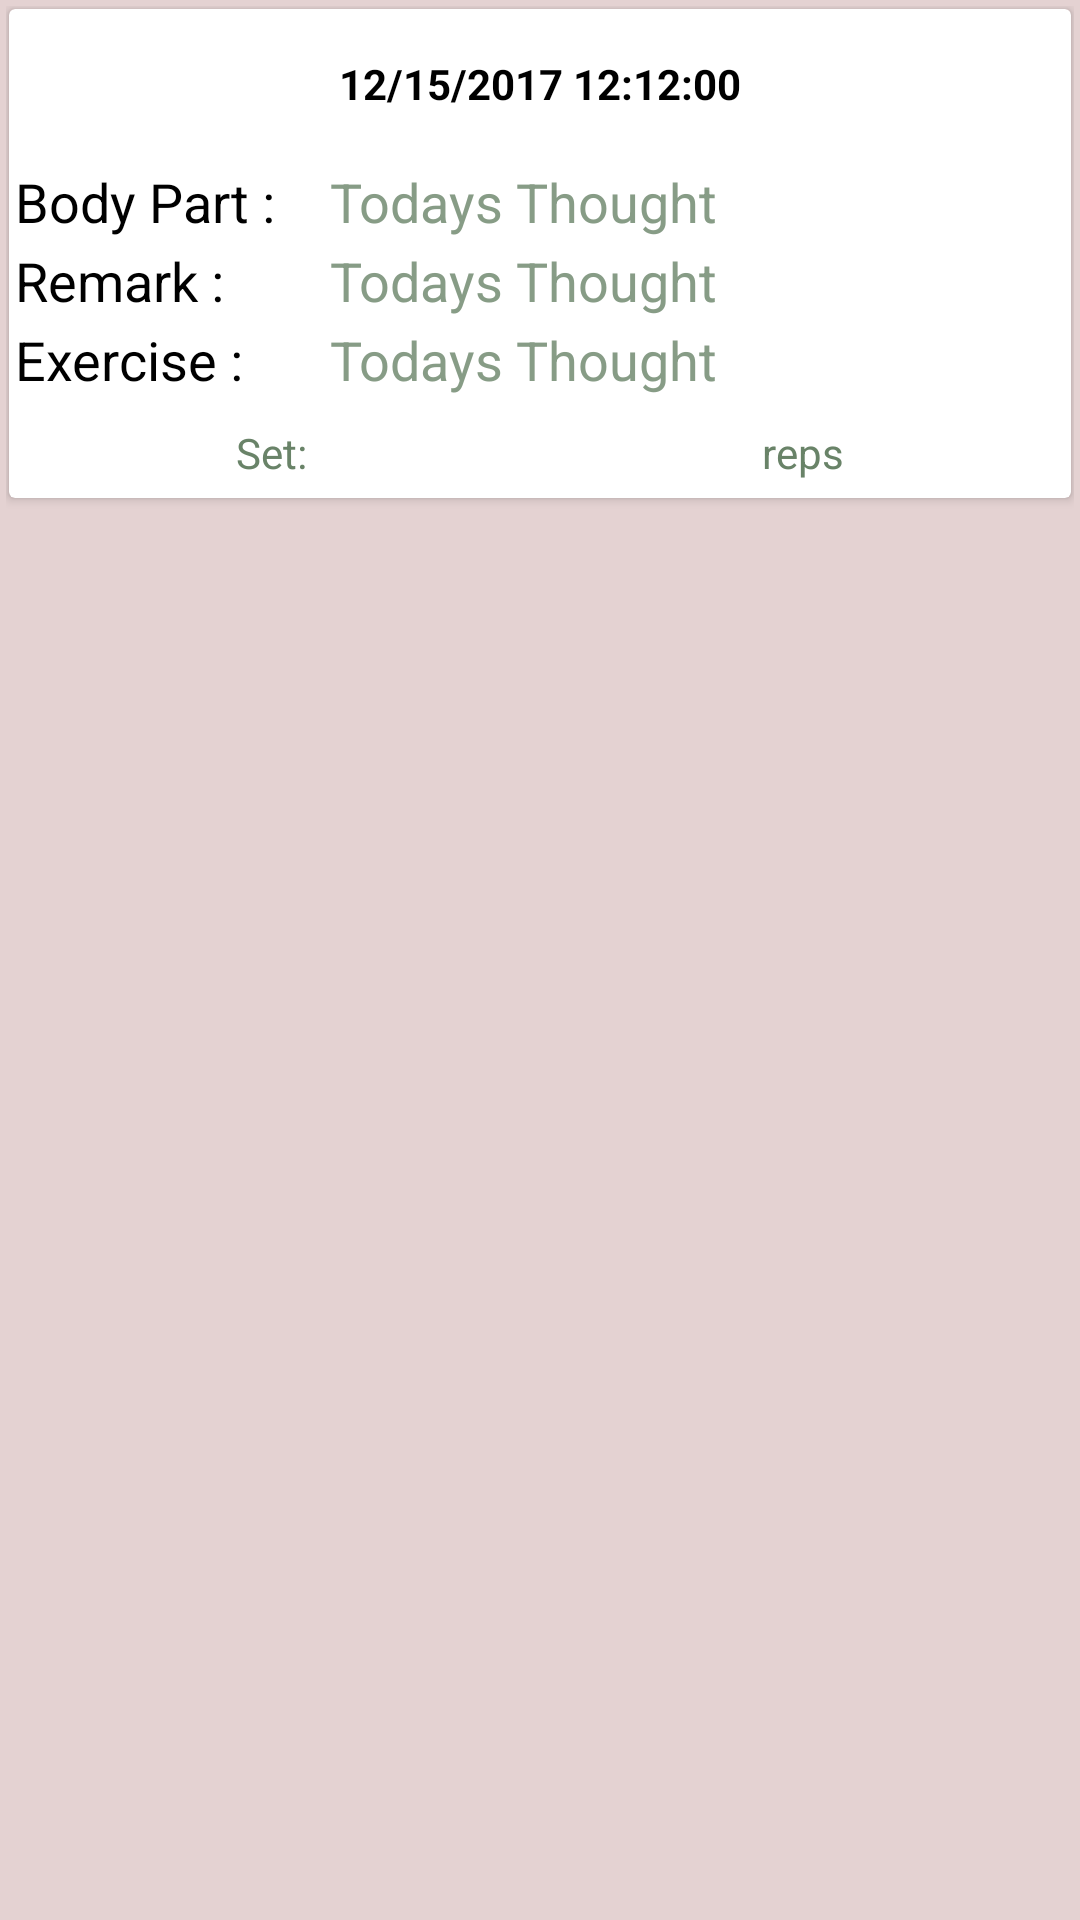

Reconstruct the res/layout file that produces this screen, plus the resources it refers to.
<!-- AndroidManifest.xml: application theme AppTheme -->
<!-- res/layout/workout_row.xml -->
<?xml version="1.0" encoding="utf-8"?>
<LinearLayout xmlns:android="http://schemas.android.com/apk/res/android"
    xmlns:app="http://schemas.android.com/apk/res-auto"
    android:layout_width="match_parent"
    android:layout_height="wrap_content"
    android:background="#e4d2d2"
    android:orientation="vertical"
    android:isScrollContainer="true"
    android:padding="2dip"
    android:gravity="center">
  
    <RelativeLayout
        android:layout_width="match_parent"
        android:layout_height="match_parent"
        android:gravity="top|center">

        <androidx.cardview.widget.CardView
            android:id="@+id/card"
            android:layout_width="match_parent"
            android:layout_height="wrap_content"
            android:layout_margin="1dp"
            android:elevation="1dp"
            android:padding="1dp">

            <LinearLayout
                android:layout_width="match_parent"
                android:layout_height="wrap_content"
                android:orientation="vertical">

                <TextView
                    android:id="@+id/time"
                    android:layout_width="match_parent"
                    android:layout_height="50dp"
                    android:gravity="center"
                    android:text="12/15/2017 12:12:00"
                    android:textStyle="bold" />

                <LinearLayout
                    android:layout_width="match_parent"
                    android:layout_height="wrap_content"
                    android:orientation="vertical"
                    android:padding="2dp">

                    <LinearLayout
                        android:layout_width="match_parent"
                        android:layout_height="wrap_content"
                        android:orientation="horizontal">

                        <TextView
                            android:layout_width="wrap_content"
                            android:layout_height="wrap_content"
                            android:layout_marginBottom="2dp"
                            android:ems="5"
                            android:text="Body Part :"
                            android:textColor="#000"
                            android:textSize="18sp" />

                        <TextView
                            android:id="@+id/bodpart"
                            android:layout_width="match_parent"
                            android:layout_height="wrap_content"
                            android:layout_marginBottom="2dp"
                            android:text="@string/card_title"
                            android:textColor="@color/colorPrimary"
                            android:textSize="18sp" />
                    </LinearLayout>

                   

                    <LinearLayout
                        android:layout_width="match_parent"
                        android:layout_height="wrap_content"
                        android:orientation="horizontal">

                        <TextView
                            android:layout_width="wrap_content"
                            android:layout_height="wrap_content"
                            android:layout_marginBottom="2dp"
                            android:ems="5"
                            android:text="Remark :"
                            android:textColor="#000"
                            android:textSize="18sp" />

                        <TextView
                            android:id="@+id/Remark"
                            android:layout_width="match_parent"
                            android:layout_height="wrap_content"
                            android:layout_marginBottom="2dp"
                            android:text="@string/card_title"
                            android:textColor="@color/colorPrimary"
                            android:textSize="18sp" />
                    </LinearLayout>
                    <LinearLayout
                        android:layout_width="match_parent"
                        android:layout_height="wrap_content"
                        android:orientation="horizontal">

                        <TextView
                            android:layout_width="wrap_content"
                            android:layout_height="wrap_content"
                            android:layout_marginBottom="2dp"
                            android:ems="5"
                            android:text="Exercise :"
                            android:textColor="#000"
                            android:textSize="18sp" />

                        <TextView
                            android:id="@+id/Ex"
                            android:layout_width="match_parent"
                            android:layout_height="wrap_content"
                            android:layout_marginBottom="2dp"
                            android:text="@string/card_title"
                            android:textColor="@color/colorPrimary"
                            android:textSize="18sp" />
                    </LinearLayout>

                    <TextView
                        android:id="@+id/id"
                        android:layout_width="wrap_content"
                        android:layout_height="wrap_content"
                        android:textAppearance="?android:attr/textAppearanceSmall"
                        android:visibility="gone" />
                </LinearLayout>


                <LinearLayout
                    android:layout_width="match_parent"
                    android:layout_height="30dp"
                    android:gravity="center"
                    android:orientation="horizontal">

                    <TextView
                        android:id="@+id/set"
                        android:layout_width="wrap_content"
                        android:layout_height="wrap_content"
                        android:layout_weight="1"
                        android:gravity="center"
                        android:text="Set:"
                        android:textColor="@color/colorAccent"
                        android:theme="@style/PrimaryFlatButton" />

                    <TextView
                        android:id="@+id/reps"
                        android:layout_width="wrap_content"
                        android:layout_height="wrap_content"
                        android:layout_weight="1"
                        android:gravity="center"
                        android:text="reps"
                        android:textColor="@color/colorAccent"
                        android:theme="@style/PrimaryFlatButton" />
                </LinearLayout>

            </LinearLayout>
        </androidx.cardview.widget.CardView>
    </RelativeLayout>


</LinearLayout>
<!-- resources referenced by this layout -->
<resources>
  <color name="colorAccent">#698368</color>
  <color name="colorPrimary">#CC698368</color>
  <string name="card_title">Todays Thought </string>
  <style name="PrimaryFlatButton" parent="Theme.AppCompat.Light">
          <item name="android:buttonStyle">@style/Widget.AppCompat.Button.Borderless.Colored</item>
          <item name="colorControlHighlight">@color/colorAccent</item>
          <item name="colorAccent">@color/colorPrimary</item>
      </style>
  <style name="AppTheme" parent="Theme.AppCompat.Light.DarkActionBar">
          
          <item name="colorPrimary">@color/colorPrimary</item>
          <item name="colorPrimaryDark">@color/colorPrimaryDark</item>
          <item name="colorAccent">@color/colorAccent</item>
          <item name="android:textColor">@color/back</item>
          <item name="android:windowBackground">@color/white</item>
  
      </style>
  <color name="colorPrimaryDark">#698368</color>
  <color name="back">#000000</color>
  <color name="white">@android:color/white</color>
</resources>
